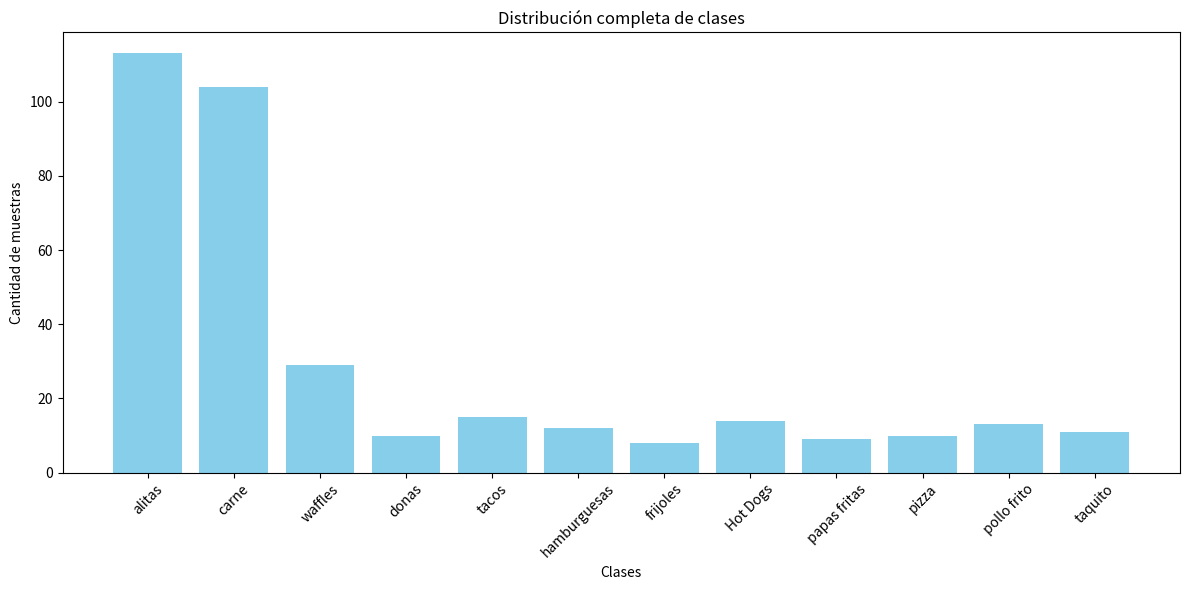

Recreate this plot in Python.
from collections import Counter
import matplotlib.pyplot as plt

# Simula tu dataset completo
y_all = ['alitas'] * 113 + ['carne'] * 104 + ['waffles'] * 29 + ['donas'] * 10 + ['tacos'] * 15 + \
        ['hamburguesas'] * 12 + ['frijoles'] * 8 + ['Hot Dogs'] * 14 + ['papas fritas'] * 9 + \
        ['pizza'] * 10 + ['pollo frito'] * 13 + ['taquito'] * 11

# Contar las ocurrencias de cada clase
conteo = Counter(y_all)

# Graficar la distribución
plt.figure(figsize=(12,6))
plt.bar(conteo.keys(), conteo.values(), color='skyblue')
plt.title("Distribución completa de clases")
plt.xlabel("Clases")
plt.ylabel("Cantidad de muestras")
plt.xticks(rotation=45)
plt.tight_layout()
plt.show()
